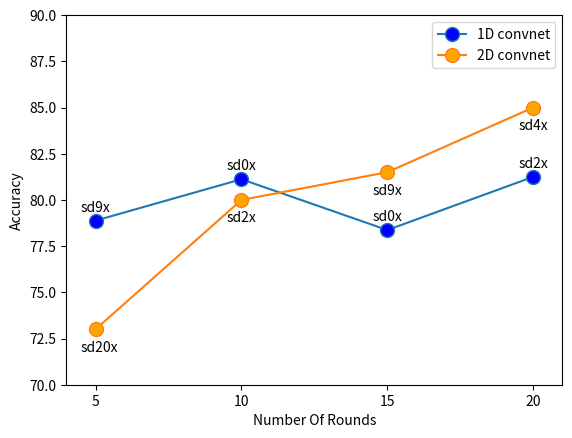

Python code for this plot:
#!/usr/bin/env python3
# -*- coding: utf-8 -*-

import numpy as np
import matplotlib.pyplot as plt
# line 1 points
x1 = [5,10,15,20]
y1 = [78.88,81.12,78.37,81.25]
s1 = ['sd9x', 'sd0x', 'sd0x', 'sd2x']
# plotting the line 1 points 
plt.plot(x1, y1, label = "1D convnet",marker='o', markerfacecolor='blue', markersize=10)
# line 2 points
x2 = [5,10,15,20]
y2 = [73,80,81.5,85]
s2 = ['sd20x', 'sd2x', 'sd9x', 'sd4x']
# plotting the line 2 points 
plt.plot(x2, y2, label = "2D convnet",marker='o', markerfacecolor='orange', markersize=10)
plt.xlabel('Number Of Rounds')
# Set the y axis label of the current axis.
plt.ylabel('Accuracy')
# Set a title of the current axes.
#plt.title('Two or more lines on same plot with suitable legends ')
# show a legend on the plot
plt.legend()
# Display a figure.

for i,j,s in zip(x1,y1,s1):
    corr = -0.5# -0.05 # adds a little correction to put annotation in marker's centrum
    plt.annotate(s,  xy=(i + corr, j + 0.5))

for i,j,s in zip(x2,y2,s2):
    corr = -0.5# -0.05 # adds a little correction to put annotation in marker's centrum
    plt.annotate(s,  xy=(i + corr, j - 1.2))

plt.xticks(np.arange(5, 25, step=5))
plt.xlim(4, 21)
plt.ylim(70, 90)

plt.show()